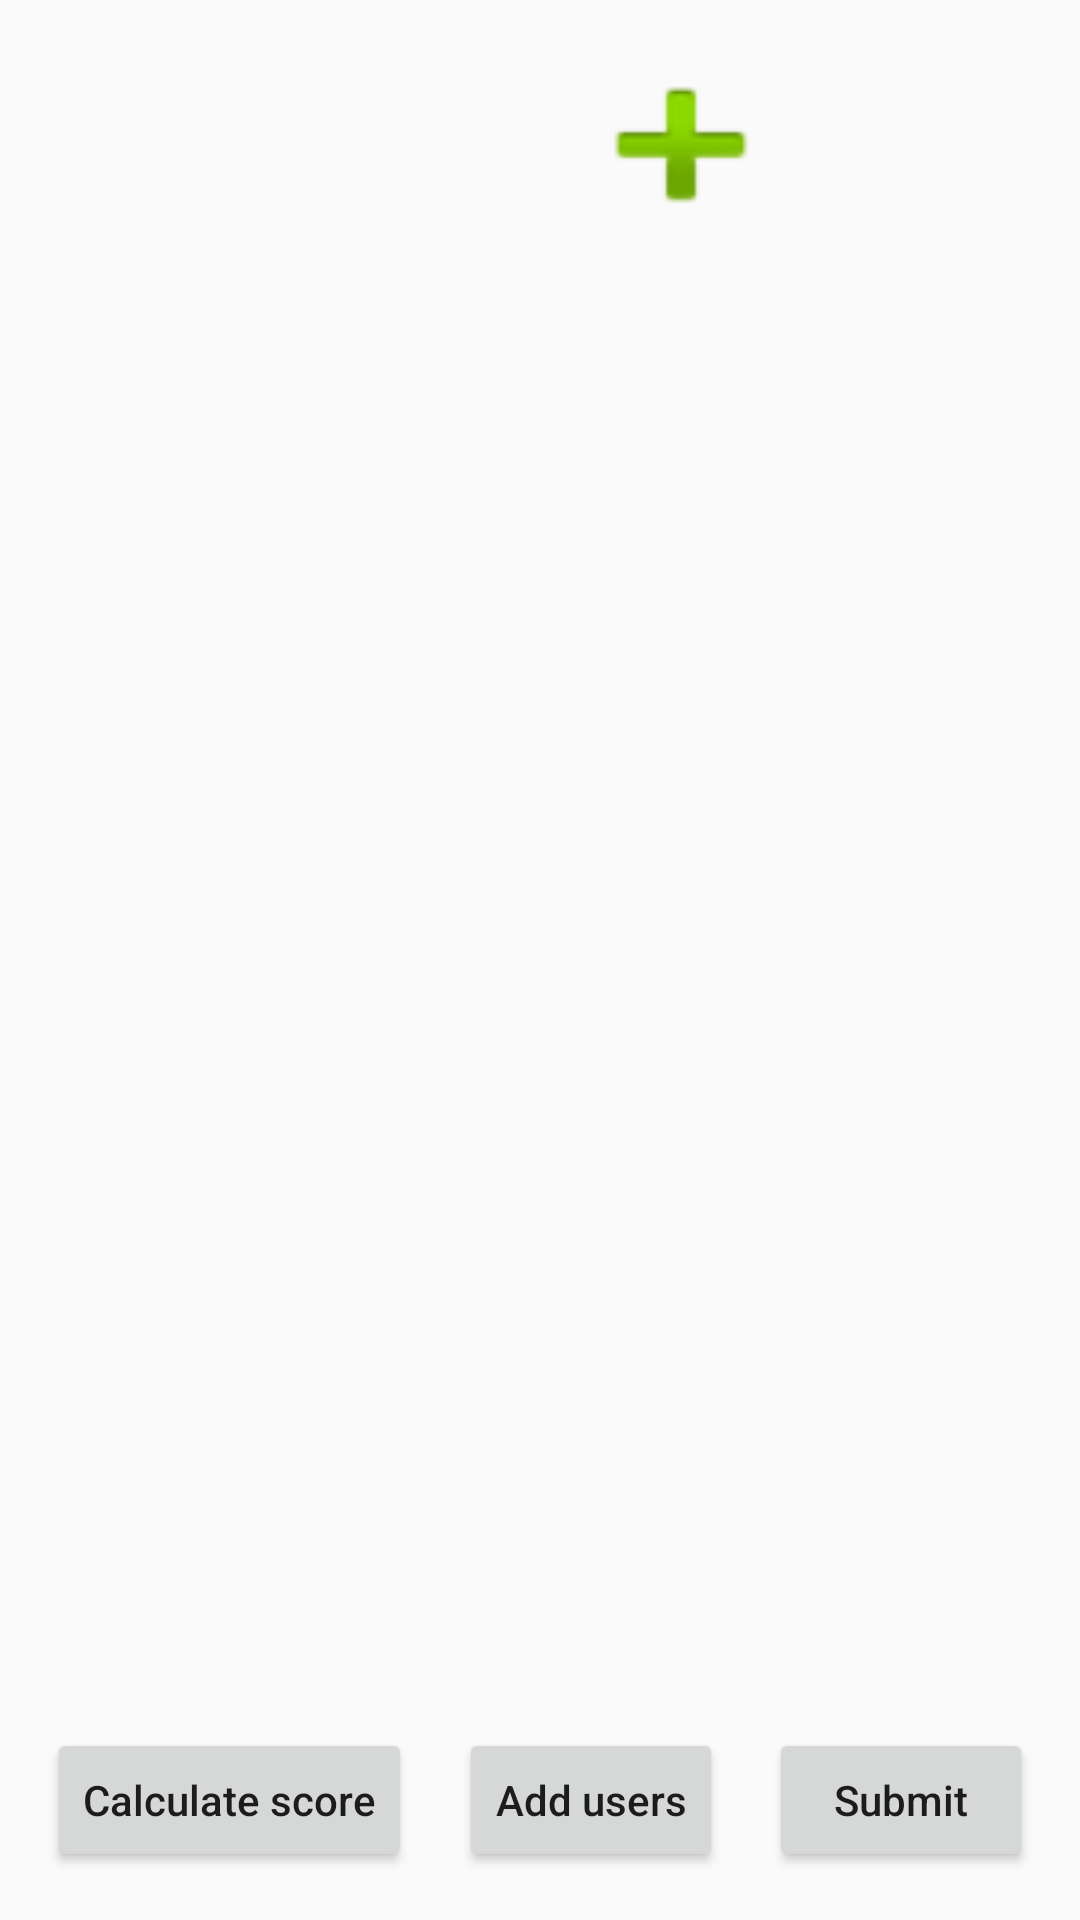

Layout XML and referenced resources for this Android screen:
<!-- AndroidManifest.xml: application theme AppTheme -->
<!-- res/layout/activity_game_list.xml -->
<?xml version="1.0" encoding="utf-8"?>
<android.support.constraint.ConstraintLayout xmlns:android="http://schemas.android.com/apk/res/android"
    xmlns:app="http://schemas.android.com/apk/res-auto"
    xmlns:tools="http://schemas.android.com/tools"
    android:layout_width="match_parent"
    android:layout_height="match_parent"
    tools:context="com.example.example.dbapp.GameList">

    <TextView
        android:id="@+id/titleGamelist"
        android:layout_width="wrap_content"
        android:layout_height="wrap_content"
        android:layout_marginBottom="16dp"
        android:layout_marginTop="24dp"
        android:textAlignment="center"
        android:textSize="36sp"
        android:textStyle="bold"
        app:layout_constraintBottom_toTopOf="@+id/errorGamelist"
        app:layout_constraintEnd_toStartOf="@+id/addGameGamelist"
        app:layout_constraintHorizontal_bias="0.5"
        app:layout_constraintStart_toStartOf="parent"
        app:layout_constraintTop_toTopOf="parent" />

    <Button
        android:id="@+id/addGameGamelist"
        android:layout_width="78dp"
        android:layout_height="68dp"
        android:background="@android:drawable/ic_input_add"
        android:onClick="addGameClick"
        app:layout_constraintEnd_toEndOf="parent"
        app:layout_constraintHorizontal_bias="0.5"
        app:layout_constraintBottom_toBottomOf="@+id/titleGamelist"
        app:layout_constraintTop_toTopOf="@+id/titleGamelist"
        app:layout_constraintStart_toEndOf="@+id/titleGamelist" />

    <TextView
        android:id="@+id/errorGamelist"
        android:layout_width="0dp"
        android:layout_height="wrap_content"
        android:layout_marginBottom="8dp"
        android:layout_marginEnd="16dp"
        android:layout_marginStart="16dp"
        android:layout_marginTop="16dp"
        android:textAlignment="center"
        android:textColor="@android:color/holo_red_dark"
        android:textSize="18sp"
        android:textStyle="italic"
        app:layout_constraintBottom_toTopOf="@+id/gameGamelist"
        app:layout_constraintEnd_toEndOf="parent"
        app:layout_constraintHorizontal_bias="0.5"
        app:layout_constraintStart_toStartOf="parent"
        app:layout_constraintTop_toBottomOf="@+id/titleGamelist" />

    <ListView
        android:id="@+id/gameGamelist"
        android:layout_width="0dp"
        android:layout_height="0dp"
        android:layout_marginBottom="24dp"
        android:layout_marginTop="16dp"
        app:layout_constraintBottom_toTopOf="@+id/addUserGamelist"
        app:layout_constraintHorizontal_bias="0.5"
        app:layout_constraintLeft_toLeftOf="parent"
        app:layout_constraintRight_toRightOf="parent"
        app:layout_constraintTop_toBottomOf="@+id/errorGamelist" />

    <Button
        android:id="@+id/addUserGamelist"
        android:layout_width="wrap_content"
        android:layout_height="wrap_content"
        android:onClick="addUsersClick"
        android:text="@string/button_add_users"
        android:textAllCaps="false"
        app:layout_constraintEnd_toStartOf="@+id/submitGamelist"
        app:layout_constraintHorizontal_bias="0.5"
        app:layout_constraintStart_toEndOf="@+id/scoreGamelist"
        app:layout_constraintTop_toTopOf="@+id/scoreGamelist" />

    <Button
        android:id="@+id/scoreGamelist"
        android:layout_width="wrap_content"
        android:layout_height="wrap_content"
        android:layout_marginBottom="16dp"
        android:onClick="RankingClick"
        android:text="@string/button_calculate_score"
        android:textAllCaps="false"
        app:layout_constraintBottom_toBottomOf="parent"
        app:layout_constraintEnd_toStartOf="@+id/addUserGamelist"
        app:layout_constraintHorizontal_bias="0.5"
        app:layout_constraintStart_toStartOf="parent" />

    <Button
        android:id="@+id/submitGamelist"
        android:layout_width="wrap_content"
        android:layout_height="wrap_content"
        android:onClick="SubmitClick"
        android:text="@string/button_submit"
        android:textAllCaps="false"
        app:layout_constraintEnd_toEndOf="parent"
        app:layout_constraintHorizontal_bias="0.5"
        app:layout_constraintStart_toEndOf="@+id/addUserGamelist"
        app:layout_constraintTop_toTopOf="@+id/addUserGamelist" />
</android.support.constraint.ConstraintLayout>
<!-- resources referenced by this layout -->
<resources>
  <string name="button_add_users">Add users</string>
  <string name="button_calculate_score">Calculate score</string>
  <string name="button_submit">Submit</string>
  <style name="AppTheme" parent="Theme.AppCompat.Light.DarkActionBar">
          
          <item name="colorPrimary">@color/colorPrimary</item>
          <item name="colorPrimaryDark">@color/colorPrimaryDark</item>
          <item name="colorAccent">@color/colorAccent</item>
      </style>
  <!-- not gathered from this repository: default colours our renderer supplied (Android Studio template values) -->
  <color name="colorPrimary">#FF6200EE</color>
  <color name="colorPrimaryDark">#FF3700B3</color>
  <color name="colorAccent">#FF03DAC5</color>
</resources>
